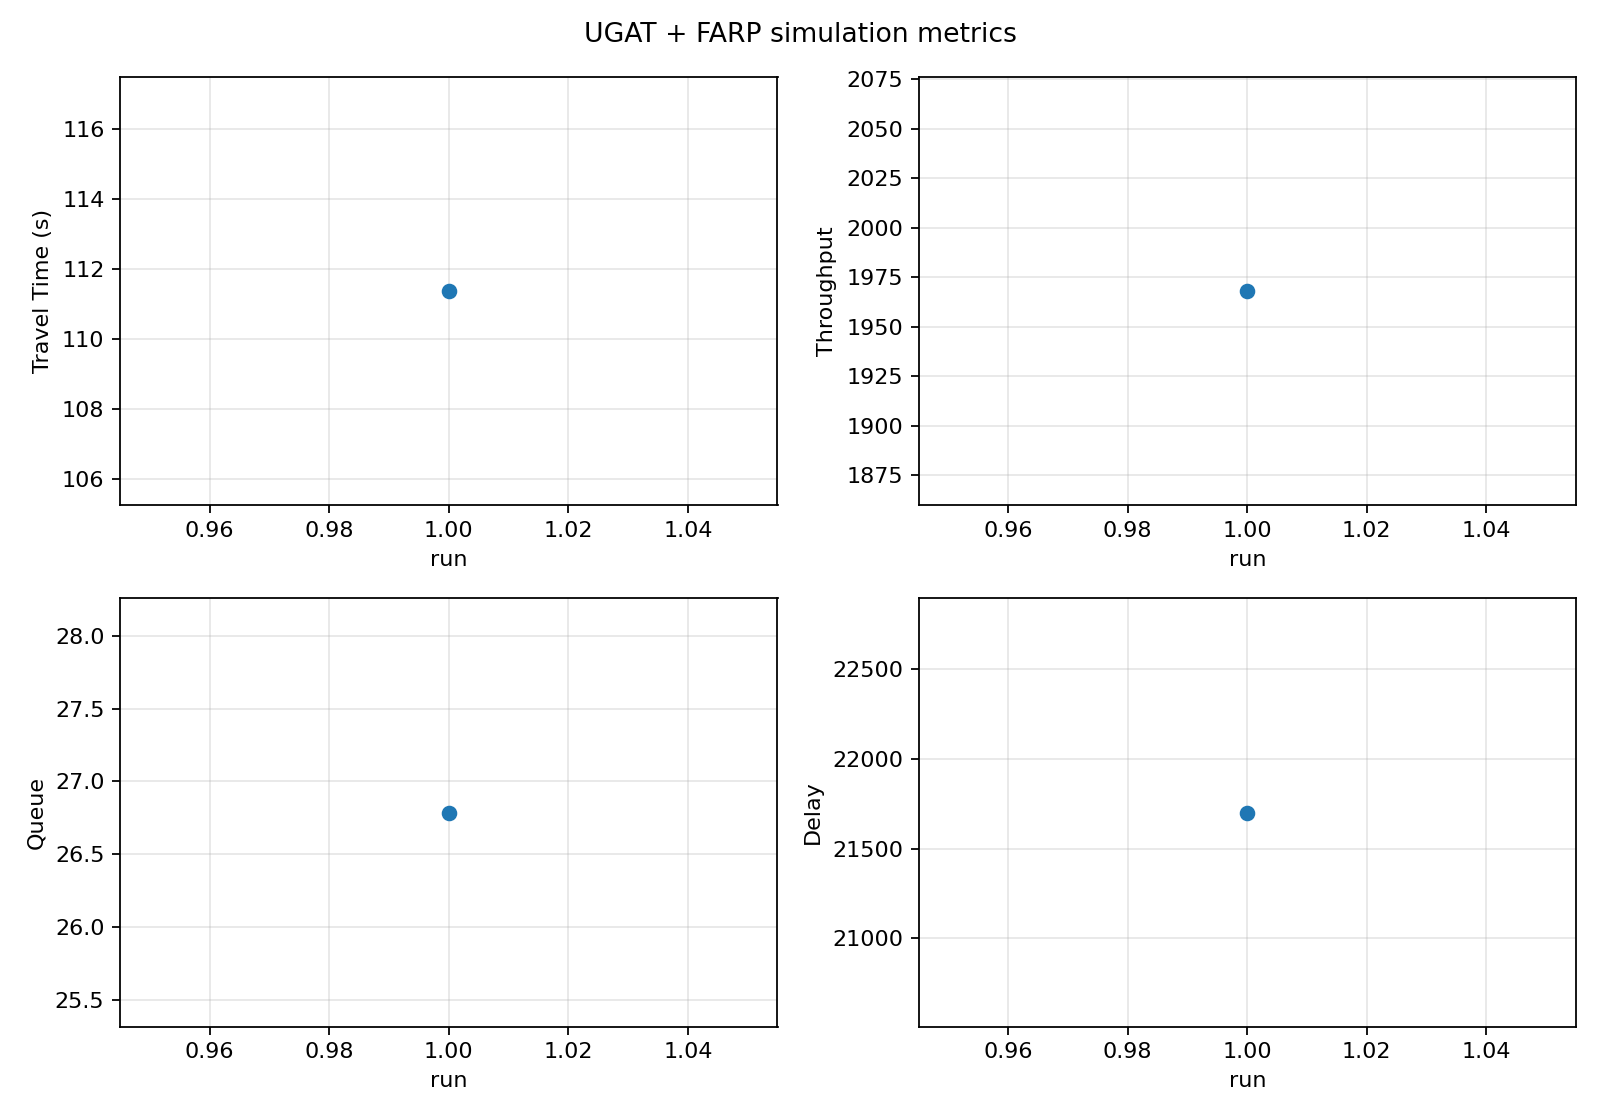

Source data for this figure (header and first rows):
timestamp, travel_time, throughput, queue, delay, rewards
2026-08-06T12:45:53, 111.4, 1968, 26.79, 21701, -40.4
